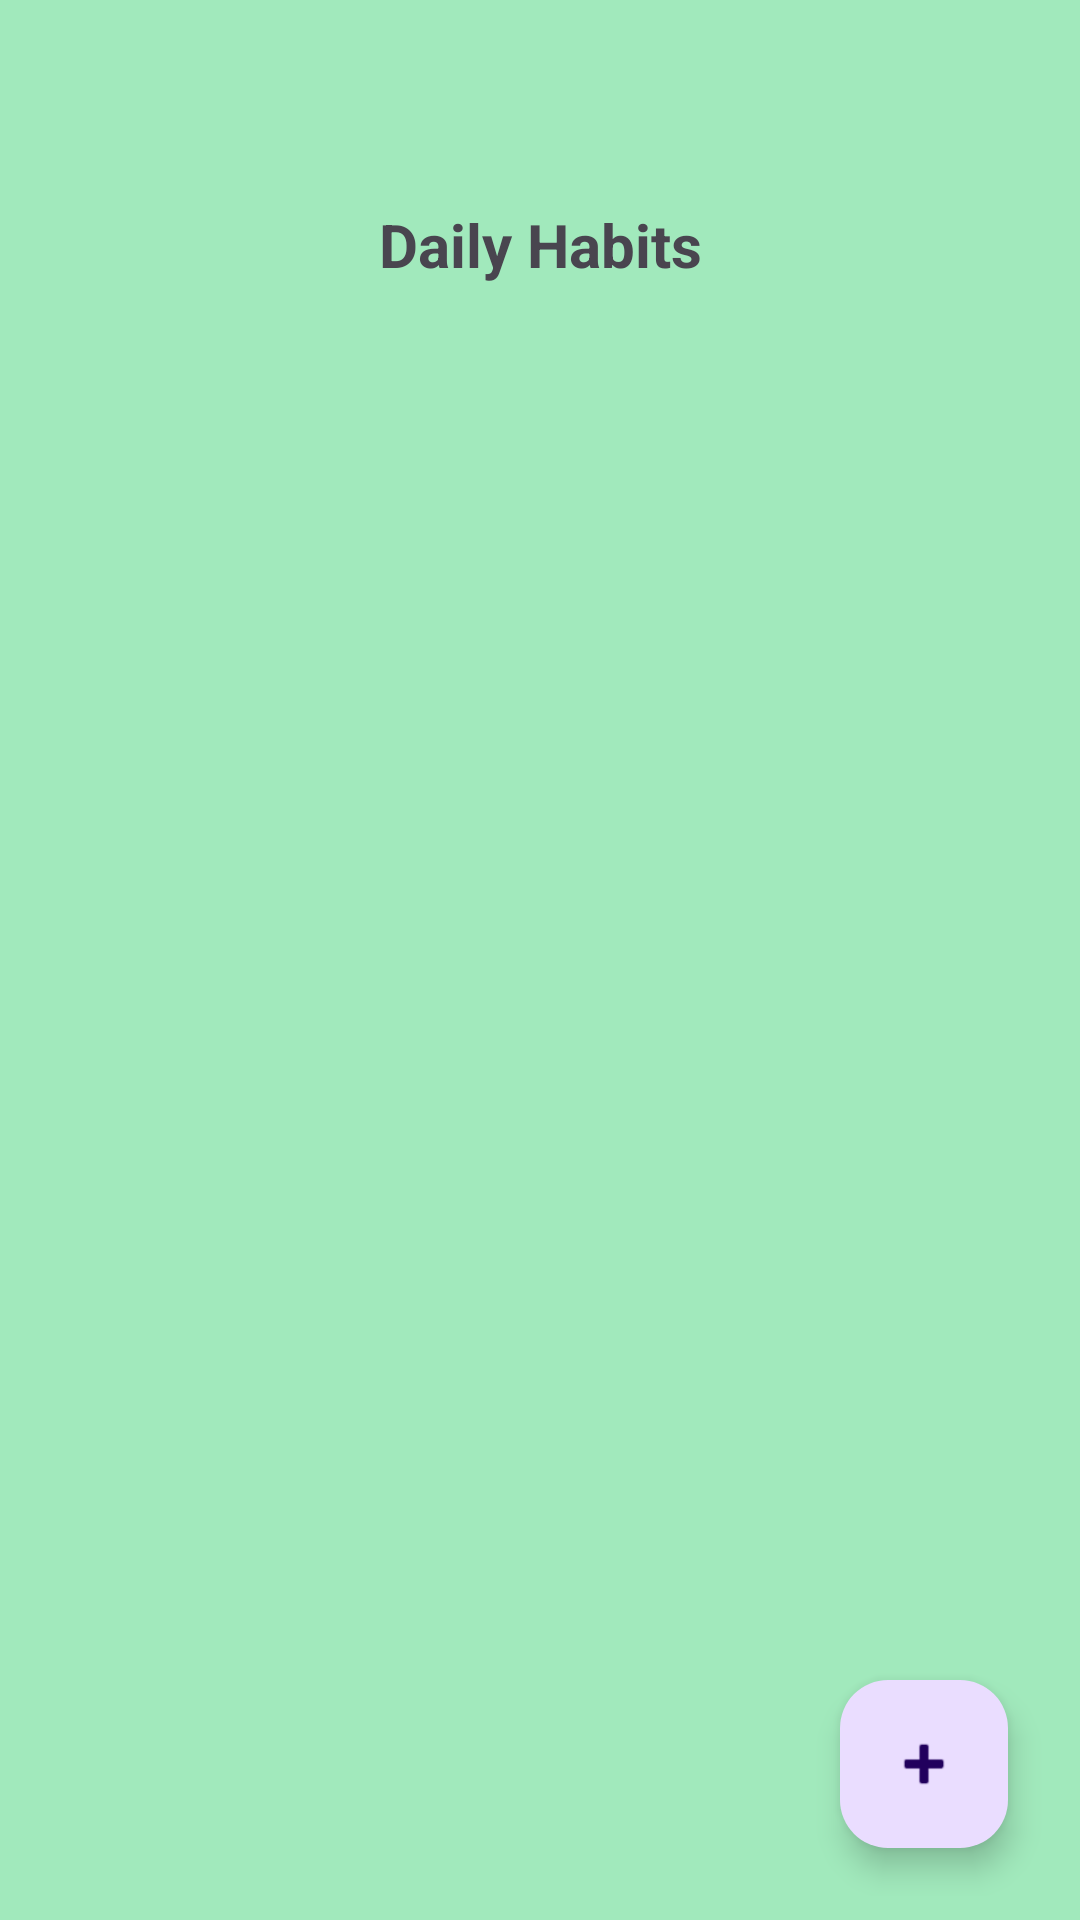

This screen was rendered from an Android layout file. Write that file and the resources it references.
<!-- AndroidManifest.xml: application theme Theme.WellNest -->
<!-- res/layout/fragment_habits.xml -->
<?xml version="1.0" encoding="utf-8"?>
<androidx.constraintlayout.widget.ConstraintLayout xmlns:android="http://schemas.android.com/apk/res/android"
    xmlns:app="http://schemas.android.com/apk/res-auto"
    android:layout_width="match_parent"
    android:layout_height="match_parent"
    android:background="#A1E9BC"
    android:padding="8dp">

    
    <TextView
        android:id="@+id/tv_habits_title"
        android:layout_width="wrap_content"
        android:layout_height="wrap_content"
        android:paddingTop="60dp"
        android:paddingBottom="8dp"
        android:text="Daily Habits"
        android:textSize="20sp"
        android:textStyle="bold"
        app:layout_constraintEnd_toEndOf="parent"
        app:layout_constraintStart_toStartOf="parent"
        app:layout_constraintTop_toTopOf="parent" />

    
    <androidx.recyclerview.widget.RecyclerView
        android:id="@+id/recyclerHabits"
        android:layout_width="0dp"
        android:layout_height="0dp"
        android:clipToPadding="false"
        android:paddingTop="0dp"
        android:paddingBottom="4dp"
        app:layout_constraintBottom_toTopOf="@id/fabAddHabit"
        app:layout_constraintEnd_toEndOf="parent"
        app:layout_constraintStart_toStartOf="parent"
        app:layout_constraintTop_toBottomOf="@id/tv_habits_title" />

    
    <com.google.android.material.floatingactionbutton.FloatingActionButton
        android:id="@+id/fabAddHabit"
        android:layout_width="wrap_content"
        android:layout_height="wrap_content"
        android:layout_margin="16dp"
        android:contentDescription="Add Habit"
        android:src="@android:drawable/ic_input_add"
        app:layout_constraintBottom_toBottomOf="parent"
        app:layout_constraintEnd_toEndOf="parent" />
</androidx.constraintlayout.widget.ConstraintLayout>
<!-- resources referenced by this layout -->
<resources>
  <style name="Theme.WellNest" parent="Base.Theme.WellNest" />
  <style name="Base.Theme.WellNest" parent="Theme.Material3.DayNight.NoActionBar">
          
          
      </style>
</resources>
